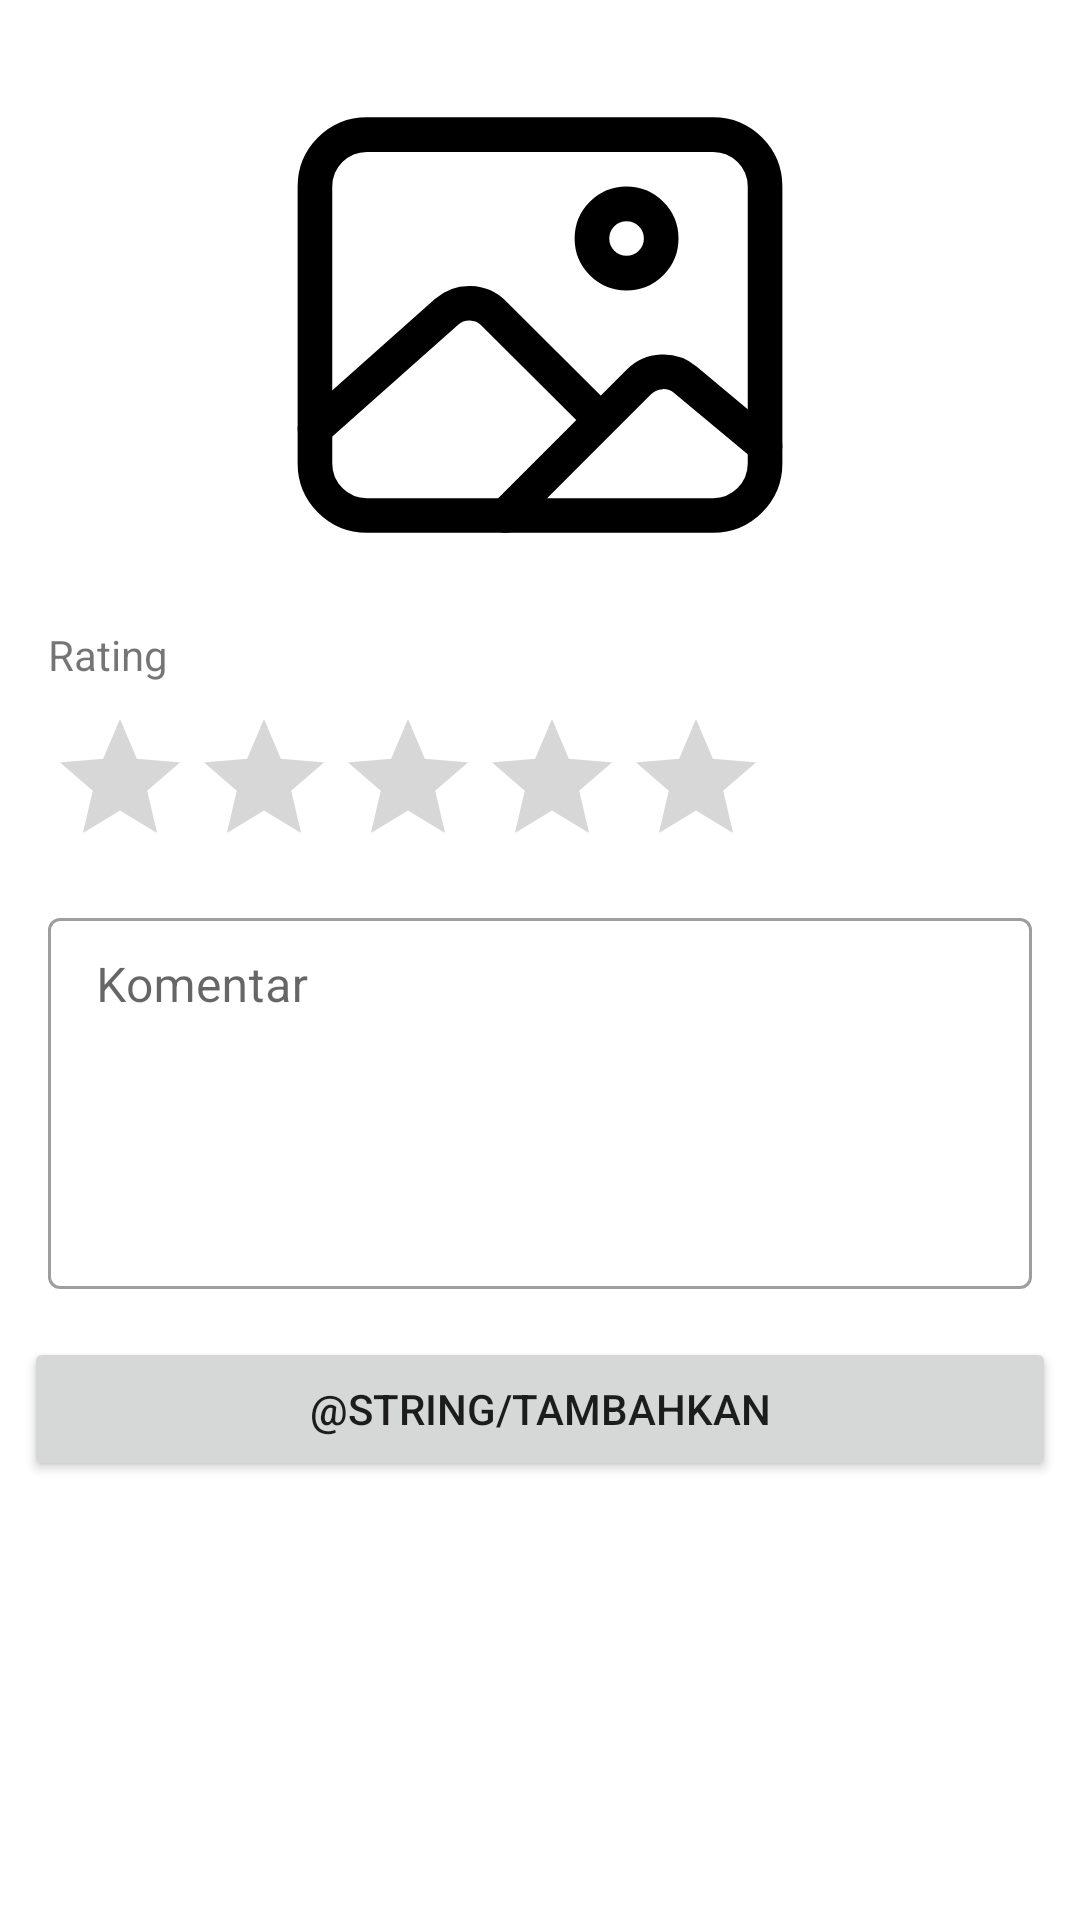

This screen was rendered from an Android layout file. Write that file and the resources it references.
<!-- AndroidManifest.xml: application theme AppTheme -->
<!-- res/layout/activity_add_comment.xml -->
<?xml version="1.0" encoding="utf-8"?>
<androidx.core.widget.NestedScrollView xmlns:android="http://schemas.android.com/apk/res/android"
    xmlns:app="http://schemas.android.com/apk/res-auto"
    xmlns:tools="http://schemas.android.com/tools"
    android:layout_width="match_parent"
    android:layout_height="match_parent"
    tools:context=".ui.comment.AddCommentActivity">

    <androidx.constraintlayout.widget.ConstraintLayout
        android:layout_width="match_parent"
        android:layout_height="match_parent">

        <ImageView
            android:id="@+id/img_place"
            android:layout_width="0dp"
            android:layout_height="0dp"
            android:layout_marginStart="16dp"
            android:layout_marginLeft="16dp"
            android:layout_marginTop="16dp"
            android:layout_marginEnd="16dp"
            android:layout_marginRight="16dp"
            android:adjustViewBounds="true"
            android:contentDescription="TODO"
            android:scaleType="fitCenter"
            android:src="@drawable/ic_image_outline_48dp"
            app:layout_constraintDimensionRatio="h,16:9"
            app:layout_constraintEnd_toEndOf="parent"
            app:layout_constraintStart_toStartOf="parent"
            app:layout_constraintTop_toTopOf="parent" />

        <RatingBar
            android:id="@+id/rb_votes"
            style="@style/Widget.AppCompat.RatingBar"
            android:layout_width="wrap_content"
            android:layout_height="wrap_content"
            android:layout_marginStart="16dp"
            android:layout_marginLeft="16dp"
            android:layout_marginTop="8dp"
            android:isIndicator="false"
            android:numStars="5"
            android:stepSize="1"
            app:layout_constraintStart_toStartOf="parent"
            app:layout_constraintTop_toBottomOf="@+id/tv_rating_title" />

        <TextView
            android:id="@+id/tv_rating_title"
            android:layout_width="wrap_content"
            android:layout_height="wrap_content"
            android:layout_marginStart="16dp"
            android:layout_marginLeft="16dp"
            android:layout_marginTop="8dp"
            android:text="Rating"
            app:layout_constraintStart_toStartOf="parent"
            app:layout_constraintTop_toBottomOf="@+id/img_place" />

        <com.google.android.material.textfield.TextInputLayout
            android:id="@+id/til_comment"
            style="@style/Widget.MaterialComponents.TextInputLayout.OutlinedBox.Dense"
            android:layout_width="0dp"
            android:layout_height="wrap_content"
            android:layout_marginStart="16dp"
            android:layout_marginLeft="16dp"
            android:layout_marginTop="8dp"
            android:layout_marginEnd="16dp"
            android:layout_marginRight="16dp"
            android:hint="Komentar"
            app:layout_constraintEnd_toEndOf="parent"
            app:layout_constraintStart_toStartOf="parent"
            app:layout_constraintTop_toBottomOf="@+id/rb_votes">

            <com.google.android.material.textfield.TextInputEditText
                android:id="@+id/edt_comment"
                android:layout_width="match_parent"
                android:layout_height="wrap_content"
                android:gravity="top"
                android:inputType="textMultiLine"
                android:lines="5" />
        </com.google.android.material.textfield.TextInputLayout>

        <Button
            android:id="@+id/btn_add"
            android:layout_width="0dp"
            android:layout_height="wrap_content"
            android:layout_marginStart="8dp"
            android:layout_marginLeft="8dp"
            android:layout_marginTop="16dp"
            android:layout_marginEnd="8dp"
            android:layout_marginRight="8dp"
            android:layout_marginBottom="16dp"
            android:text="@string/tambahkan"
            app:layout_constraintBottom_toBottomOf="parent"
            app:layout_constraintEnd_toEndOf="parent"
            app:layout_constraintStart_toStartOf="parent"
            app:layout_constraintTop_toBottomOf="@+id/til_comment" />
    </androidx.constraintlayout.widget.ConstraintLayout>
</androidx.core.widget.NestedScrollView>
<!-- resources referenced by this layout -->
<resources>
  <!-- drawable ic_image_outline_48dp (drawable) -->
  <vector android:height="48dp" android:viewportHeight="512"
      android:viewportWidth="512" android:width="48dp" xmlns:android="http://schemas.android.com/apk/res/android">
      <path android:fillColor="#00000000"
          android:pathData="M96,80L416,80A48,48 0,0 1,464 128L464,384A48,48 0,0 1,416 432L96,432A48,48 0,0 1,48 384L48,128A48,48 0,0 1,96 80z"
          android:strokeColor="#000" android:strokeLineJoin="round" android:strokeWidth="32"/>
      <path android:fillColor="#00000000"
          android:pathData="M336,176m-32,0a32,32 0,1 1,64 0a32,32 0,1 1,-64 0"
          android:strokeColor="#000" android:strokeWidth="32"/>
      <path android:fillColor="#00000000"
          android:pathData="M304,335.79 L213.34,245.3A32,32 0,0 0,169.47 244L48,352"
          android:strokeColor="#000" android:strokeLineCap="round"
          android:strokeLineJoin="round" android:strokeWidth="32"/>
      <path android:fillColor="#00000000"
          android:pathData="M224,432 L347.34,308.66a32,32 0,0 1,43.11 -2L464,368"
          android:strokeColor="#000" android:strokeLineCap="round"
          android:strokeLineJoin="round" android:strokeWidth="32"/>
  </vector>
  <style name="AppTheme" parent="Theme.MaterialComponents.Light">
          
          <item name="colorPrimary">@color/colorPrimary</item>
          <item name="colorPrimaryDark">@color/colorPrimaryDark</item>
          <item name="colorAccent">@color/colorAccent</item>
      </style>
  <color name="colorPrimary">#27496E</color>
  <color name="colorPrimaryDark">#152850</color>
  <color name="colorAccent">#01909e</color>
</resources>
